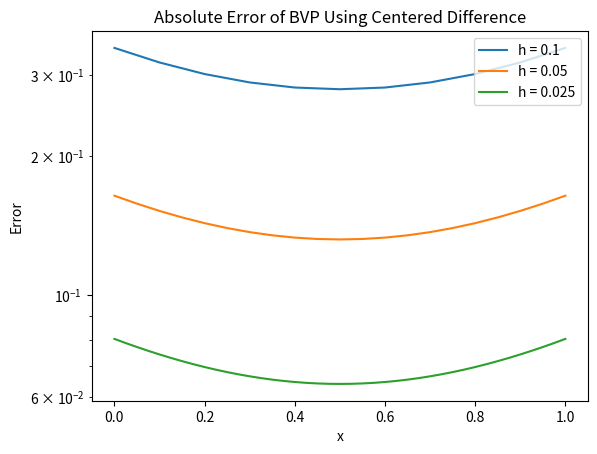

This chart was generated by the following Python code:
import numpy as np
import math
import matplotlib.pyplot as plt


def driver():

# this demo code considers the boundary value problem
# y'' = p(x)y'+q(x)y + r(x)
#y(a) = alpha, y(b) = beta

# boundary data
     a = 0
     b = 1
     alpha = np.pi
     beta = -np.pi

# step size
     hvals = [0.1, 0.05, 0.025]
     # N = int((b-a)/h)
     
     # x = np.linspace(a,b,N+1)
     
     # yapp = make_FDmatDir(x,h,N,alpha,beta)
          
#  exact solution 
     # c2 = 1/70*(8-12*np.sin(np.log(2))-4*np.cos(np.log(2)))
     # c1 = 11/10-c2
     # y = lambda x: c1*x+c2/(x**2)-3/10*np.sin(np.log(x))-1/10*np.cos(np.log(x))
     y = lambda x: np.sin(np.pi * x) 

     for h in hvals:
          N = int((b-a)/h) 
          x = np.linspace(a,b,N+1)
          yex = y(x)
          yapp = make_FDmatDir(x,h,N,alpha,beta)
          err = np.abs(yex-yapp)
          ylabel = str("h = "+ str(h))
          plt.semilogy(x, err, label = ylabel)
          plt.legend(loc = 'best')
          plt.xlabel("x")
          plt.ylabel("Error")
          plt.title("Absolute Error of BVP Using Centered Difference")
     # print(condA)     
     plt.show()       
     # yex = y(x)
    
     # plt.plot(x,yapp,label = 'FD aprox')
     # plt.plot(x,yex,label = 'Exact')
     # plt.xlabel('x')
     # plt.legend(loc = 'upper left')
     # plt.show()
     
     # err = np.zeros(N+1)
     # for j in range(0,N+1):
     #      err[j] = abs(yapp[j]-yex[j])
          
     # print('err = ', err)
          
     # plt.plot(x,err,label = 'FD aprox')
     # plt.xlabel('x')
     # plt.xlabel('absolute error')
     # plt.legend(loc = 'upper left')
     # plt.show()
          
     return
     
def eval_pqr(x):

     p = np.zeros(len(x))
     q = 2*np.ones(len(x))
     r = -((np.pi**2)*(np.sin(np.pi*x))) - (2*np.sin(np.pi*x))   

     return(p,q,r)     



def make_FDmatDir(x,h,N,alpha,beta):

# evaluate coefficients of differential equation
     (p,q,r) = eval_pqr(x)
     
 
# create the finite difference matrix     
     Matypp = 1/h**2*(np.diag(2*np.ones(N+1)) -np.diag(np.ones(N),-1) - 
           np.diag(np.ones(N),1))


     # Matyp = 1/(2*h)*(np.diag(np.ones(N-2),1)-np.diag(np.ones(N-2),-1))
     
     A = Matypp + np.diag(q)
     A[0][:] = np.zeros(N+1)
     # A[0][0] = 1/h
     A[0][1] = 1/(2*h)
     A[N][:] = np.zeros(N+1)
     # A[N][N] = -1/h
     A[N][N-1] = -1/(2*h)

# create the right hand side rhs: (N-1) in size
     rhs = -r
#  update with boundary data   
     # rhs[0] = rhs[0] + (1/h**2-1/(2*h)*-p[1])*alpha
     # rhs[N-2] = rhs[N-2] + (1/h**2+1/(2*h)*-p[N-1])*beta
     rhs[0] = alpha
     rhs[-1] = beta
     
# solve for the approximate solution

     # Ainv = np.linalg.inv(A)
     # sol = np.matmul(Ainv,rhs)
     sol =np.linalg.solve(A, rhs)
     
     # yapp = np.zeros(N+1)
     # yapp[0] = alpha
     # for j in range(1,N):
     #     yapp[j] = sol[j-1]
     # yapp[N] = beta    

     return sol
     
driver()     
